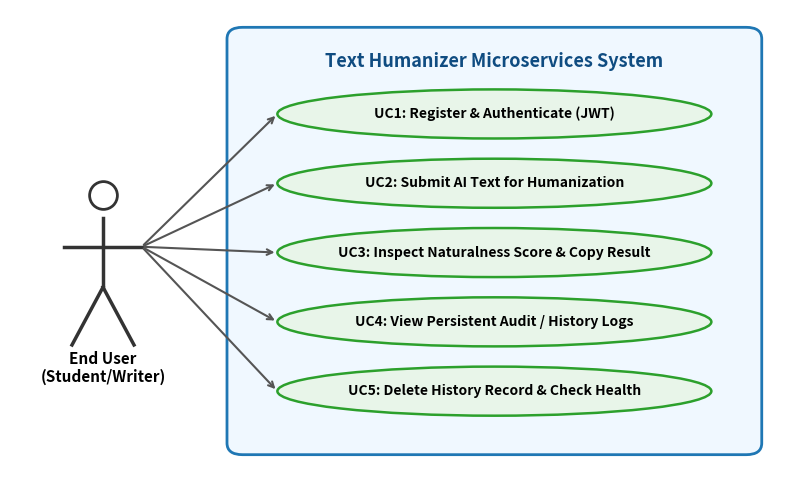
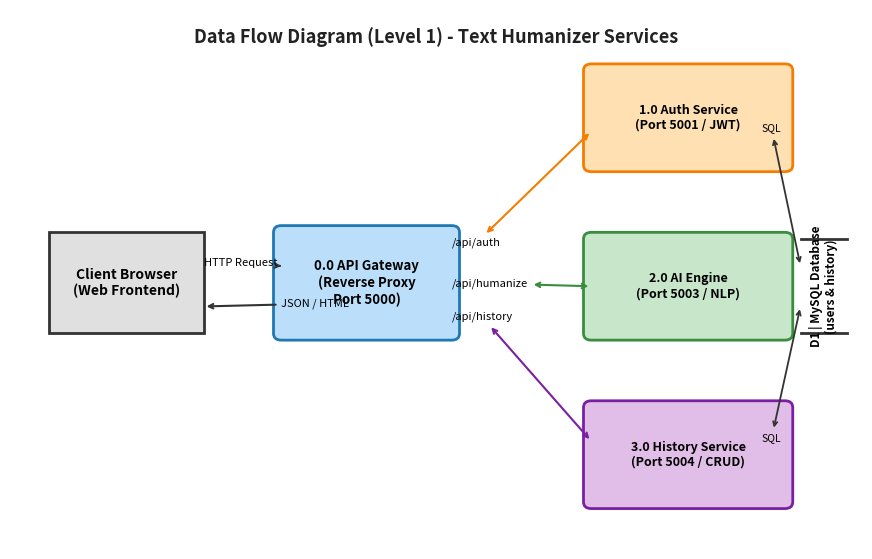
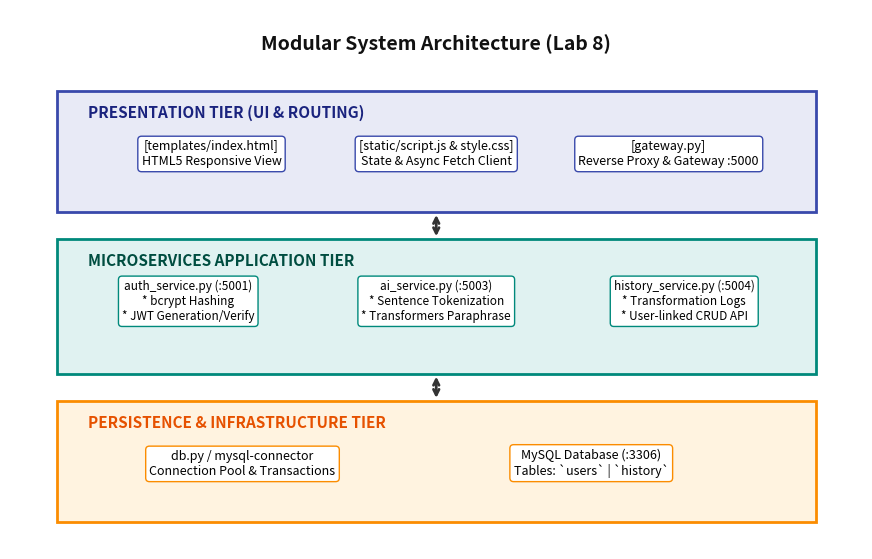
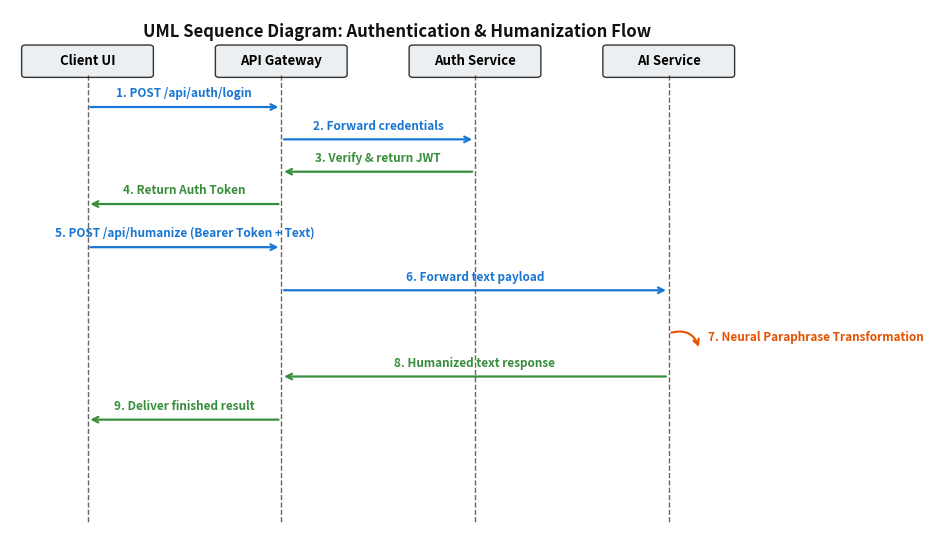

Generate these figures, in order, with matplotlib:
import os
import matplotlib
matplotlib.use('Agg')
import matplotlib.pyplot as plt
import matplotlib.patches as patches

os.makedirs('submission_package/Documentation/diagrams', exist_ok=True)

# Helper function to save figure cleanly
def save_fig(fig, name):
    path = os.path.join('submission_package/Documentation/diagrams', name)
    fig.savefig(path, dpi=300, bbox_inches='tight')
    plt.close(fig)
    print(f"Saved: {path}")

# 1. Use Case Diagram
def generate_use_case():
    fig, ax = plt.subplots(figsize=(10, 6))
    ax.set_xlim(0, 10)
    ax.set_ylim(0, 8)
    ax.axis('off')

    # Boundary box
    rect = patches.FancyBboxPatch((3.0, 0.5), 6.5, 7.0, boxstyle="round,pad=0.2",
                                  ec="#1f77b4", fc="#f0f8ff", lw=2)
    ax.add_patch(rect)
    ax.text(6.25, 7.1, "Text Humanizer Microservices System", ha='center', va='center',
            fontsize=13, fontweight='bold', color="#0f4c81")

    # Actor (Stick Figure or Circle)
    ax.plot(1.2, 4.8, 'o', ms=20, mfc='#ffffff', mec='#333333', mew=2)
    ax.plot([1.2, 1.2], [4.4, 3.2], color='#333333', lw=2.5) # Body
    ax.plot([0.7, 1.7], [3.9, 3.9], color='#333333', lw=2.5) # Arms
    ax.plot([1.2, 0.8], [3.2, 2.2], color='#333333', lw=2.5) # Left Leg
    ax.plot([1.2, 1.6], [3.2, 2.2], color='#333333', lw=2.5) # Right Leg
    ax.text(1.2, 1.8, "End User\n(Student/Writer)", ha='center', va='center', fontsize=11, fontweight='bold')

    # Use cases
    use_cases = [
        (6.25, 6.2, "UC1: Register & Authenticate (JWT)"),
        (6.25, 5.0, "UC2: Submit AI Text for Humanization"),
        (6.25, 3.8, "UC3: Inspect Naturalness Score & Copy Result"),
        (6.25, 2.6, "UC4: View Persistent Audit / History Logs"),
        (6.25, 1.4, "UC5: Delete History Record & Check Health")
    ]

    for (x, y, text) in use_cases:
        ellipse = patches.Ellipse((x, y), 5.6, 0.85, ec='#2ca02c', fc='#e8f5e9', lw=1.8)
        ax.add_patch(ellipse)
        ax.text(x, y, text, ha='center', va='center', fontsize=10, fontweight='semibold')
        # Line from actor
        ax.annotate("", xy=(x - 2.8, y), xytext=(1.7, 3.9),
                    arrowprops=dict(arrowstyle="->", color="#555555", lw=1.5))

    save_fig(fig, 'use_case_diagram.png')

# 2. DFD Level 0 & 1 Combined Architecture
def generate_dfd():
    fig, ax = plt.subplots(figsize=(11, 7))
    ax.set_xlim(0, 11)
    ax.set_ylim(0, 8)
    ax.axis('off')

    # Title
    ax.text(5.5, 7.6, "Data Flow Diagram (Level 1) - Text Humanizer Services", 
            ha='center', va='center', fontsize=13, fontweight='bold', color="#222222")

    # External Entity: User
    rect_user = patches.Rectangle((0.5, 3.2), 2.0, 1.5, ec="#333333", fc="#e0e0e0", lw=2)
    ax.add_patch(rect_user)
    ax.text(1.5, 3.95, "Client Browser\n(Web Frontend)", ha='center', va='center', fontsize=10, fontweight='bold')

    # Process: API Gateway
    rect_gw = patches.FancyBboxPatch((3.5, 3.2), 2.2, 1.5, boxstyle="round,pad=0.1", ec="#1f77b4", fc="#bbdefb", lw=2)
    ax.add_patch(rect_gw)
    ax.text(4.6, 3.95, "0.0 API Gateway\n(Reverse Proxy\nPort 5000)", ha='center', va='center', fontsize=9.5, fontweight='bold')

    # Downstream Services
    services = [
        (7.5, 5.7, "1.0 Auth Service\n(Port 5001 / JWT)", "#ffe0b2", "#f57c00"),
        (7.5, 3.2, "2.0 AI Engine\n(Port 5003 / NLP)", "#c8e6c9", "#388e3c"),
        (7.5, 0.7, "3.0 History Service\n(Port 5004 / CRUD)", "#e1bee7", "#7b1fa2"),
    ]

    for (x, y, title, fc, ec) in services:
        proc = patches.FancyBboxPatch((x, y), 2.5, 1.4, boxstyle="round,pad=0.1", ec=ec, fc=fc, lw=2)
        ax.add_patch(proc)
        ax.text(x+1.25, y+0.7, title, ha='center', va='center', fontsize=9, fontweight='bold')

    # Data Store: MySQL DB
    ax.plot([10.2, 10.8], [3.2, 3.2], color="#333333", lw=2)
    ax.plot([10.2, 10.8], [4.6, 4.6], color="#333333", lw=2)
    ax.text(10.5, 3.9, "D1 | MySQL Database\n(users & history)", ha='center', va='center', fontsize=8.5, fontweight='bold', rotation=90)

    # Connections
    # User <-> Gateway
    ax.annotate("HTTP Request", xy=(3.5, 4.2), xytext=(2.5, 4.2),
                arrowprops=dict(arrowstyle="->", color="#333333", lw=1.5), fontsize=8)
    ax.annotate("JSON / HTML", xy=(2.5, 3.6), xytext=(3.5, 3.6),
                arrowprops=dict(arrowstyle="->", color="#333333", lw=1.5), fontsize=8)

    # Gateway <-> Auth
    ax.annotate("/api/auth", xy=(7.5, 6.2), xytext=(5.7, 4.5),
                arrowprops=dict(arrowstyle="<->", color="#f57c00", lw=1.5), fontsize=8)

    # Gateway <-> AI
    ax.annotate("/api/humanize", xy=(7.5, 3.9), xytext=(5.7, 3.9),
                arrowprops=dict(arrowstyle="<->", color="#388e3c", lw=1.5), fontsize=8)

    # Gateway <-> History
    ax.annotate("/api/history", xy=(7.5, 1.6), xytext=(5.7, 3.4),
                arrowprops=dict(arrowstyle="<->", color="#7b1fa2", lw=1.5), fontsize=8)

    # Auth <-> DB
    ax.annotate("SQL", xy=(10.2, 4.2), xytext=(9.7, 6.2),
                arrowprops=dict(arrowstyle="<->", color="#333333", lw=1.3), fontsize=7.5)

    # History <-> DB
    ax.annotate("SQL", xy=(10.2, 3.6), xytext=(9.7, 1.6),
                arrowprops=dict(arrowstyle="<->", color="#333333", lw=1.3), fontsize=7.5)

    save_fig(fig, 'dfd_level1.png')

# 3. Modular Architecture Diagram
def generate_modular_arch():
    fig, ax = plt.subplots(figsize=(11, 7))
    ax.set_xlim(0, 11)
    ax.set_ylim(0, 8)
    ax.axis('off')

    ax.text(5.5, 7.5, "Modular System Architecture (Lab 8)", 
            ha='center', va='center', fontsize=14, fontweight='bold', color="#111111")

    # Presentation Tier
    p_box = patches.Rectangle((0.6, 5.0), 9.8, 1.8, ec="#3949ab", fc="#e8eaf6", lw=2)
    ax.add_patch(p_box)
    ax.text(1.0, 6.4, "PRESENTATION TIER (UI & ROUTING)", fontsize=11, fontweight='bold', color="#1a237e")
    ax.text(2.6, 5.7, "[templates/index.html]\nHTML5 Responsive View", ha='center', fontsize=9, bbox=dict(boxstyle="round", fc="#ffffff", ec="#3949ab"))
    ax.text(5.5, 5.7, "[static/script.js & style.css]\nState & Async Fetch Client", ha='center', fontsize=9, bbox=dict(boxstyle="round", fc="#ffffff", ec="#3949ab"))
    ax.text(8.5, 5.7, "[gateway.py]\nReverse Proxy & Gateway :5000", ha='center', fontsize=9, bbox=dict(boxstyle="round", fc="#ffffff", ec="#3949ab"))

    # Service Tier
    s_box = patches.Rectangle((0.6, 2.6), 9.8, 2.0, ec="#00897b", fc="#e0f2f1", lw=2)
    ax.add_patch(s_box)
    ax.text(1.0, 4.2, "MICROSERVICES APPLICATION TIER", fontsize=11, fontweight='bold', color="#004d40")
    ax.text(2.3, 3.4, "auth_service.py (:5001)\n* bcrypt Hashing\n* JWT Generation/Verify", ha='center', fontsize=8.5, bbox=dict(boxstyle="round", fc="#ffffff", ec="#00897b"))
    ax.text(5.5, 3.4, "ai_service.py (:5003)\n* Sentence Tokenization\n* Transformers Paraphrase", ha='center', fontsize=8.5, bbox=dict(boxstyle="round", fc="#ffffff", ec="#00897b"))
    ax.text(8.7, 3.4, "history_service.py (:5004)\n* Transformation Logs\n* User-linked CRUD API", ha='center', fontsize=8.5, bbox=dict(boxstyle="round", fc="#ffffff", ec="#00897b"))

    # Data Tier
    d_box = patches.Rectangle((0.6, 0.4), 9.8, 1.8, ec="#fb8c00", fc="#fff3e0", lw=2)
    ax.add_patch(d_box)
    ax.text(1.0, 1.8, "PERSISTENCE & INFRASTRUCTURE TIER", fontsize=11, fontweight='bold', color="#e65100")
    ax.text(3.0, 1.1, "db.py / mysql-connector\nConnection Pool & Transactions", ha='center', fontsize=9, bbox=dict(boxstyle="round", fc="#ffffff", ec="#fb8c00"))
    ax.text(7.5, 1.1, "MySQL Database (:3306)\nTables: `users` | `history`", ha='center', fontsize=9, bbox=dict(boxstyle="round", fc="#ffffff", ec="#fb8c00"))

    # Inter-tier arrows
    ax.annotate("", xy=(5.5, 4.6), xytext=(5.5, 5.0), arrowprops=dict(arrowstyle="<->", color="#333333", lw=2))
    ax.annotate("", xy=(5.5, 2.2), xytext=(5.5, 2.6), arrowprops=dict(arrowstyle="<->", color="#333333", lw=2))

    save_fig(fig, 'modular_architecture.png')

# 4. Sequence Diagram
def generate_sequence():
    fig, ax = plt.subplots(figsize=(10, 7))
    ax.set_xlim(0, 10)
    ax.set_ylim(0, 10)
    ax.axis('off')

    ax.text(5.0, 9.6, "UML Sequence Diagram: Authentication & Humanization Flow", 
            ha='center', va='center', fontsize=12, fontweight='bold', color="#111111")

    actors = [
        (1.0, "Client UI"),
        (3.5, "API Gateway"),
        (6.0, "Auth Service"),
        (8.5, "AI Service")
    ]

    # Lifelines
    for (x, name) in actors:
        box = patches.FancyBboxPatch((x-0.8, 8.8), 1.6, 0.5, boxstyle="round,pad=0.05", ec="#333333", fc="#eceff1")
        ax.add_patch(box)
        ax.text(x, 9.05, name, ha='center', va='center', fontsize=9.5, fontweight='bold')
        ax.plot([x, x], [8.8, 0.5], 'k--', lw=1, alpha=0.6)

    # Messages
    steps = [
        (1.0, 3.5, 8.2, "1. POST /api/auth/login", "#1976d2"),
        (3.5, 6.0, 7.6, "2. Forward credentials", "#1976d2"),
        (6.0, 3.5, 7.0, "3. Verify & return JWT", "#388e3c"),
        (3.5, 1.0, 6.4, "4. Return Auth Token", "#388e3c"),
        (1.0, 3.5, 5.6, "5. POST /api/humanize (Bearer Token + Text)", "#1976d2"),
        (3.5, 8.5, 4.8, "6. Forward text payload", "#1976d2"),
        (8.5, 8.5, 4.0, "7. Neural Paraphrase Transformation", "#e65100"),
        (8.5, 3.5, 3.2, "8. Humanized text response", "#388e3c"),
        (3.5, 1.0, 2.4, "9. Deliver finished result", "#388e3c")
    ]

    for (x1, x2, y, label, col) in steps:
        if x1 == x2:
            # Self call
            ax.annotate("", xy=(x1+0.4, y-0.3), xytext=(x1, y),
                        arrowprops=dict(arrowstyle="->", color=col, lw=1.5, connectionstyle="arc3,rad=-0.5"))
            ax.text(x1+0.5, y-0.15, label, fontsize=8.5, fontweight='bold', color=col)
        else:
            ax.annotate("", xy=(x2, y), xytext=(x1, y),
                        arrowprops=dict(arrowstyle="->", color=col, lw=1.6))
            ax.text((x1+x2)/2, y+0.18, label, ha='center', fontsize=8.5, fontweight='bold', color=col)

    save_fig(fig, 'sequence_diagram.png')

generate_use_case()
generate_dfd()
generate_modular_arch()
generate_sequence()
print("All experiment diagrams generated successfully!")
